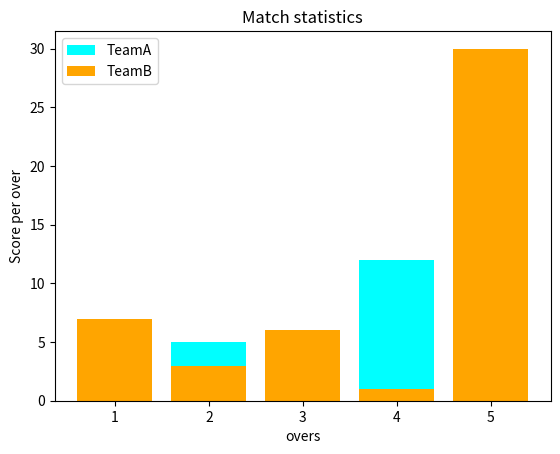

Source code (Python):
import matplotlib.pyplot as plt 
x=[1,2,3,4,5]
y=[4,5,6,12,15]


x1=[1,2,3,4,5]
y1=[7,3,6,1,30]

plt.bar(x,y, label='TeamA',color='cyan')
plt.bar(x1,y1,label='TeamB',color='orange')

plt.xlabel('overs')
plt.ylabel('Score per over')
plt.legend()
plt.title('Match statistics')
plt.show()



